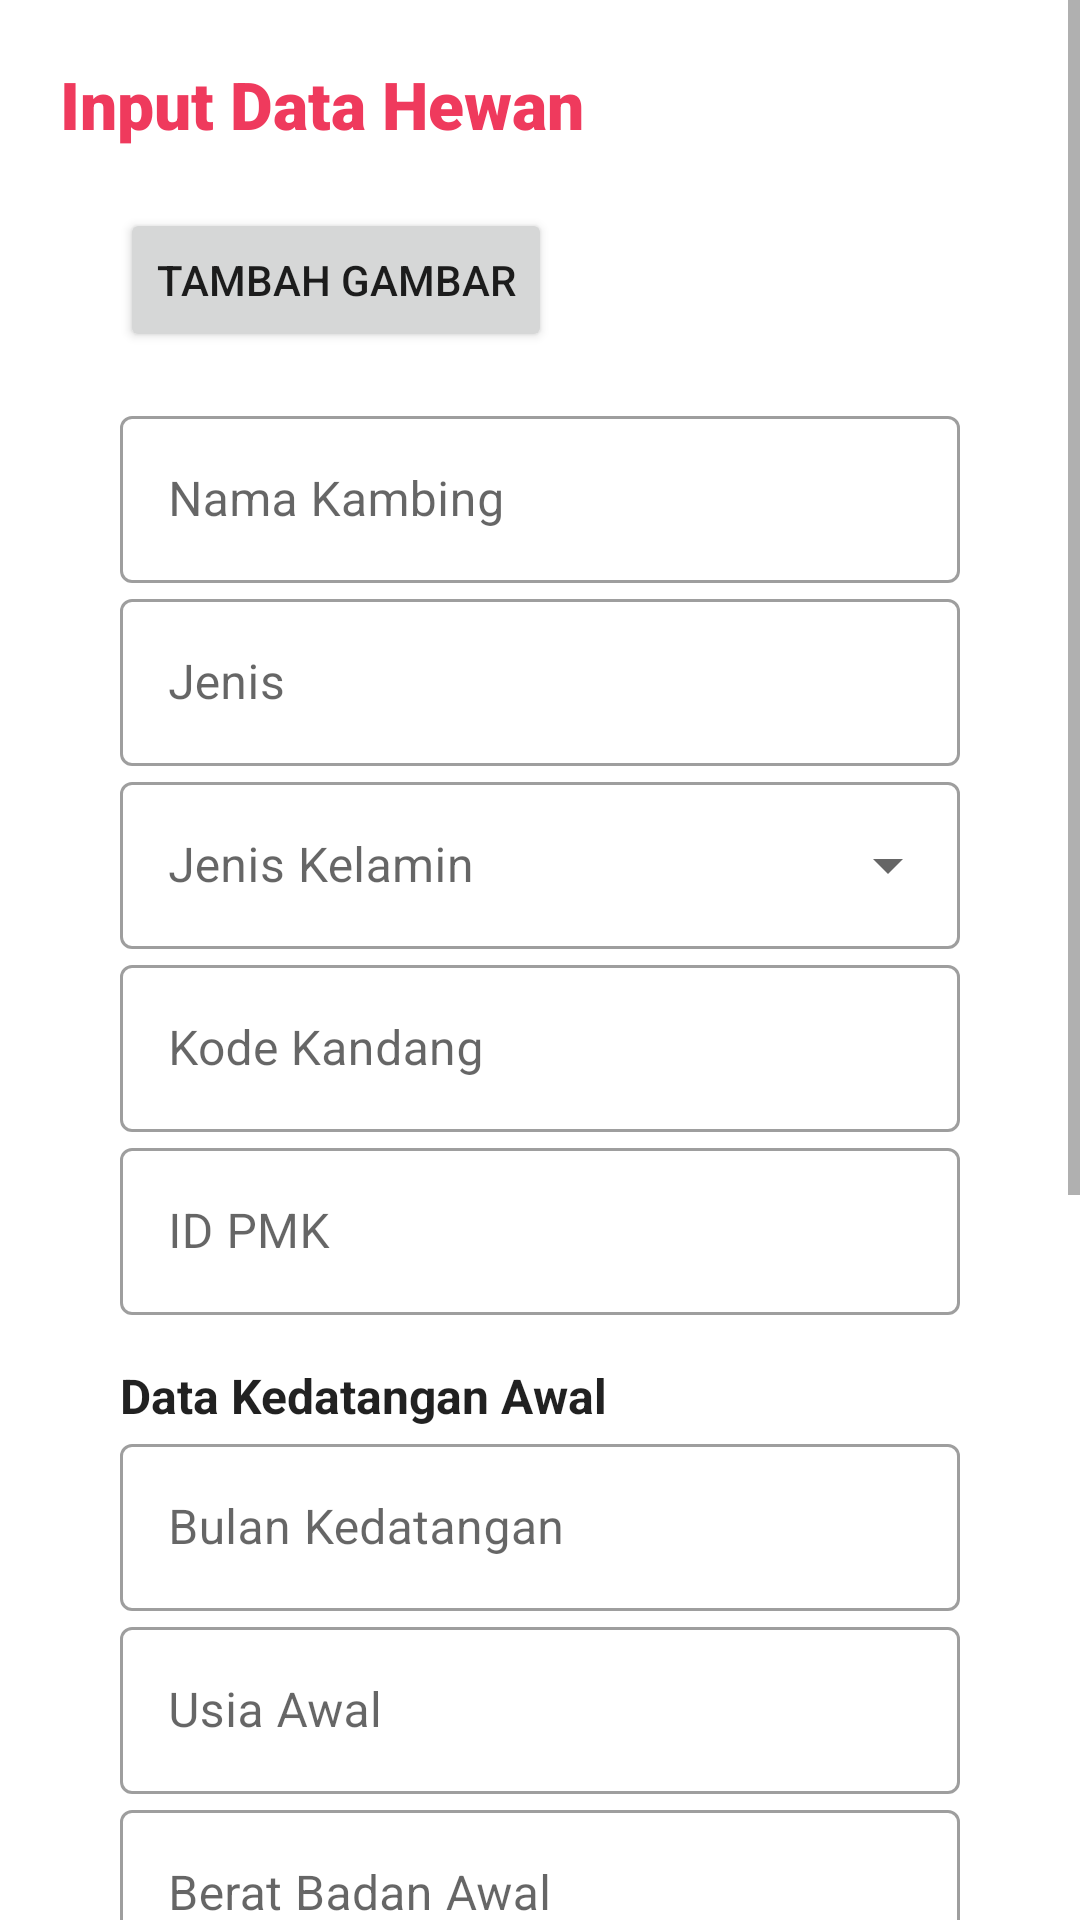

Android layout source for this screen:
<!-- AndroidManifest.xml: application theme Theme.Sapiii -->
<!-- res/layout/activity_tambah_data_kambing.xml -->
<?xml version="1.0" encoding="utf-8"?>
<ScrollView xmlns:android="http://schemas.android.com/apk/res/android"
    xmlns:app="http://schemas.android.com/apk/res-auto"
    xmlns:tools="http://schemas.android.com/tools"
    android:layout_width="match_parent"
    android:layout_height="match_parent"
    tools:context=".feature.ternakku.kambing.view.TambahDataKambingActivity">

    <LinearLayout
        android:layout_width="match_parent"
        android:layout_height="wrap_content"
        android:orientation="vertical"
        android:padding="20dp">


        <TextView
            android:layout_width="match_parent"
            android:layout_height="0dp"
            android:layout_weight="1"
            android:fontFamily="sans-serif-black"
            android:text="@string/input_data_hewan"
            android:textColor="#ef3a5d"
            android:textSize="22sp" />

        <LinearLayout
            android:layout_width="match_parent"
            android:layout_height="wrap_content"
            android:orientation="vertical"
            android:padding="20dp">

            <Button
                android:id="@+id/button_tambah_gambar_kambing"
                android:layout_width="wrap_content"
                android:layout_height="wrap_content"
                android:text="Tambah Gambar" />

            <ImageView
                android:id="@+id/gambarImageView"
                android:layout_width="match_parent"
                android:layout_height="wrap_content"
                android:layout_marginTop="16dp"
                android:adjustViewBounds="true"
                android:scaleType="centerCrop"
                android:src="@drawable/ic_launcher_foreground" />

            <com.google.android.material.textfield.TextInputLayout
                style="@style/Widget.MaterialComponents.TextInputLayout.OutlinedBox"
                android:layout_width="match_parent"
                android:layout_height="wrap_content"
                android:hint="@string/nama_kambing">

                <com.google.android.material.textfield.TextInputEditText
                    android:id="@+id/et_nama_kambing"
                    android:layout_width="match_parent"
                    android:layout_height="wrap_content" />

            </com.google.android.material.textfield.TextInputLayout>

            <com.google.android.material.textfield.TextInputLayout
                style="@style/Widget.MaterialComponents.TextInputLayout.OutlinedBox"
                android:layout_width="match_parent"
                android:layout_height="wrap_content"
                android:hint="@string/jenis">

                <com.google.android.material.textfield.TextInputEditText
                    android:id="@+id/et_jenis_kambing"
                    android:layout_width="match_parent"
                    android:layout_height="wrap_content" />

            </com.google.android.material.textfield.TextInputLayout>

            <com.google.android.material.textfield.TextInputLayout
                android:id="@+id/input_jenis_kelamin_kambing"
                style="@style/Widget.MaterialComponents.TextInputLayout.OutlinedBox.ExposedDropdownMenu"
                android:layout_width="match_parent"
                android:layout_height="wrap_content"
                android:hint="@string/jenis_kelamin">

                <AutoCompleteTextView
                    android:id="@+id/et_jenis_kelamin_kambing"
                    android:layout_width="match_parent"
                    android:layout_height="wrap_content"
                    android:inputType="none" />

            </com.google.android.material.textfield.TextInputLayout>

            <com.google.android.material.textfield.TextInputLayout
                style="@style/Widget.MaterialComponents.TextInputLayout.OutlinedBox"
                android:layout_width="match_parent"
                android:layout_height="wrap_content"
                android:hint="Kode Kandang">

                <com.google.android.material.textfield.TextInputEditText
                    android:id="@+id/et_kode_kandang_kambing"
                    android:layout_width="match_parent"
                    android:layout_height="wrap_content" />

            </com.google.android.material.textfield.TextInputLayout>

            <com.google.android.material.textfield.TextInputLayout
                style="@style/Widget.MaterialComponents.TextInputLayout.OutlinedBox"
                android:layout_width="match_parent"
                android:layout_height="wrap_content"
                android:hint="@string/id_pmk">

                <com.google.android.material.textfield.TextInputEditText
                    android:id="@+id/et_pmk_kambing"
                    android:layout_width="match_parent"
                    android:layout_height="wrap_content" />
            </com.google.android.material.textfield.TextInputLayout>

            <TextView
                style="@style/TextAppearance.AppCompat.Subhead"
                android:layout_width="match_parent"
                android:layout_height="wrap_content"
                android:layout_marginTop="16dp"
                android:text="@string/data_kedatangan_awal"
                android:textStyle="bold" />

            <com.google.android.material.textfield.TextInputLayout
                style="@style/Widget.MaterialComponents.TextInputLayout.OutlinedBox"
                android:layout_width="match_parent"
                android:layout_height="wrap_content"
                android:hint="@string/bulan_kedatangan">

                <com.google.android.material.textfield.TextInputEditText
                    android:id="@+id/et_kdtg_kambing"
                    android:layout_width="match_parent"
                    android:layout_height="wrap_content" />

            </com.google.android.material.textfield.TextInputLayout>

            <com.google.android.material.textfield.TextInputLayout
                style="@style/Widget.MaterialComponents.TextInputLayout.OutlinedBox"
                android:layout_width="match_parent"
                android:layout_height="wrap_content"
                android:hint="@string/usia_awal">

                <com.google.android.material.textfield.TextInputEditText
                    android:id="@+id/et_usiadtg_kambing"
                    android:layout_width="match_parent"
                    android:layout_height="wrap_content"
                    android:imeOptions="actionNext" />

            </com.google.android.material.textfield.TextInputLayout>

            <com.google.android.material.textfield.TextInputLayout
                style="@style/Widget.MaterialComponents.TextInputLayout.OutlinedBox"
                android:layout_width="match_parent"
                android:layout_height="wrap_content"
                android:hint="@string/berat_badan_awal">

                <com.google.android.material.textfield.TextInputEditText
                    android:id="@+id/et_brtbdn_awal_kambing"
                    android:layout_width="match_parent"
                    android:layout_height="wrap_content"
                    android:imeOptions="actionNext"
                    android:inputType="numberDecimal" />

            </com.google.android.material.textfield.TextInputLayout>

            <TextView
                style="@style/TextAppearance.AppCompat.Subhead"
                android:layout_width="match_parent"
                android:layout_height="wrap_content"
                android:layout_marginTop="16dp"
                android:text="@string/data_kambing_sekarang"
                android:textStyle="bold" />

            <com.google.android.material.textfield.TextInputLayout
                style="@style/Widget.MaterialComponents.TextInputLayout.OutlinedBox"
                android:layout_width="match_parent"
                android:layout_height="wrap_content"
                android:hint="@string/usia_kambing">

                <com.google.android.material.textfield.TextInputEditText
                    android:id="@+id/et_usiaskg_kambing"
                    android:layout_width="match_parent"
                    android:layout_height="wrap_content"
                    android:imeOptions="actionNext" />

            </com.google.android.material.textfield.TextInputLayout>

            <com.google.android.material.textfield.TextInputLayout
                style="@style/Widget.MaterialComponents.TextInputLayout.OutlinedBox"
                android:layout_width="match_parent"
                android:layout_height="wrap_content"
                android:hint="@string/berat_badan">

                <com.google.android.material.textfield.TextInputEditText
                    android:id="@+id/et_brtbdn_skg_kambing"
                    android:layout_width="match_parent"
                    android:layout_height="wrap_content"
                    android:imeOptions="actionNext"
                    android:inputType="numberDecimal" />

            </com.google.android.material.textfield.TextInputLayout>

            <com.google.android.material.textfield.TextInputLayout
                style="@style/Widget.MaterialComponents.TextInputLayout.OutlinedBox"
                android:layout_width="match_parent"
                android:layout_height="wrap_content"
                android:hint="@string/asal">

                <com.google.android.material.textfield.TextInputEditText
                    android:id="@+id/et_asal_kambing"
                    android:layout_width="match_parent"
                    android:layout_height="wrap_content"
                    android:imeOptions="actionNext" />

            </com.google.android.material.textfield.TextInputLayout>

            <com.google.android.material.textfield.TextInputLayout
                android:id="@+id/input_status"
                style="@style/Widget.MaterialComponents.TextInputLayout.OutlinedBox.ExposedDropdownMenu"
                android:layout_width="match_parent"
                android:layout_height="wrap_content"
                android:hint="@string/status">

                <AutoCompleteTextView
                    android:id="@+id/et_status"
                    android:layout_width="match_parent"
                    android:layout_height="wrap_content"
                    android:inputType="none" />

            </com.google.android.material.textfield.TextInputLayout>

        </LinearLayout>

        <Button
            android:id="@+id/btn_sbmit_kambing"
            android:layout_width="match_parent"
            android:layout_height="wrap_content"
            android:text="@string/submit" />

    </LinearLayout>

</ScrollView>
<!-- resources referenced by this layout -->
<resources>
  <string name="asal">Asal</string>
  <string name="berat_badan">Berat Badan</string>
  <string name="berat_badan_awal">Berat Badan Awal</string>
  <string name="bulan_kedatangan">Bulan Kedatangan</string>
  <string name="data_kambing_sekarang">Data Kambing Sekarang</string>
  <string name="data_kedatangan_awal">Data Kedatangan Awal</string>
  <string name="id_pmk">ID PMK</string>
  <string name="input_data_hewan">Input Data Hewan</string>
  <string name="jenis">Jenis</string>
  <string name="jenis_kelamin">Jenis Kelamin</string>
  <string name="nama_kambing">Nama Kambing</string>
  <string name="status">Status</string>
  <string name="submit">Submit</string>
  <string name="usia_awal">Usia Awal</string>
  <string name="usia_kambing">Usia Kambing</string>
  <style name="Theme.Sapiii" parent="Theme.MaterialComponents.DayNight.NoActionBar">
          
          <item name="colorPrimary">@color/purple_500</item>
          <item name="colorPrimaryVariant">@color/purple_700</item>
          <item name="colorOnPrimary">@color/white</item>
          
          <item name="colorSecondary">@color/teal_200</item>
          <item name="colorSecondaryVariant">@color/teal_700</item>
          <item name="colorOnSecondary">@color/black</item>
          
          <item name="android:statusBarColor">?attr/colorPrimaryVariant</item>
          
  
  
      </style>
  <color name="purple_500">#FF6200EE</color>
  <color name="purple_700">#FF3700B3</color>
  <color name="white">#FFFFFFFF</color>
  <color name="teal_200">#FF03DAC5</color>
  <color name="teal_700">#FF018786</color>
  <color name="black">#FF000000</color>
</resources>
